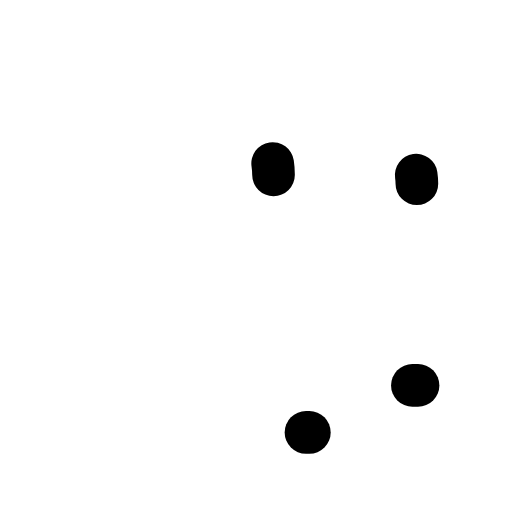
t = 0.00 s
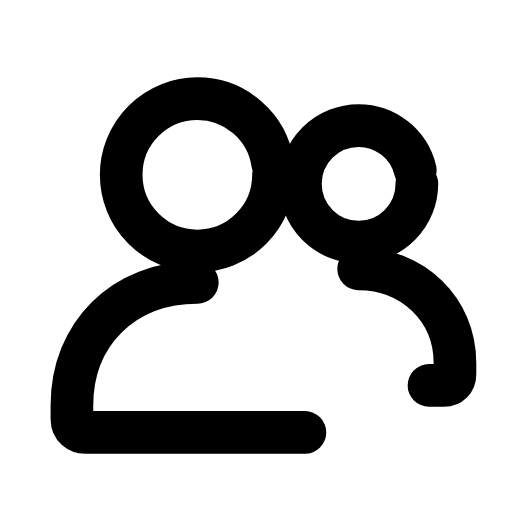
t = 0.33 s
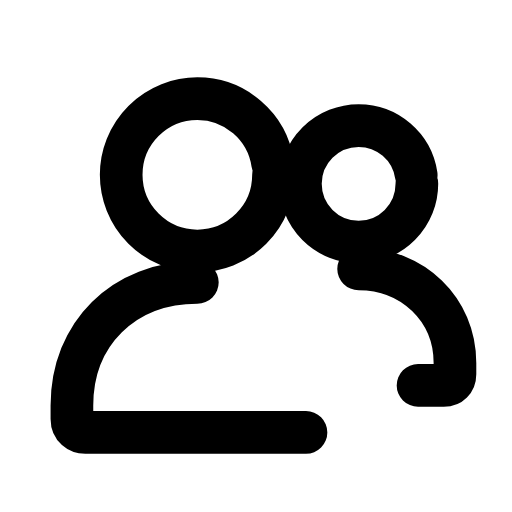
t = 0.64 s
t = 0.93 s: frame unchanged from t = 0.64 s, image omitted
t = 1.27 s: frame unchanged from t = 0.64 s, image omitted
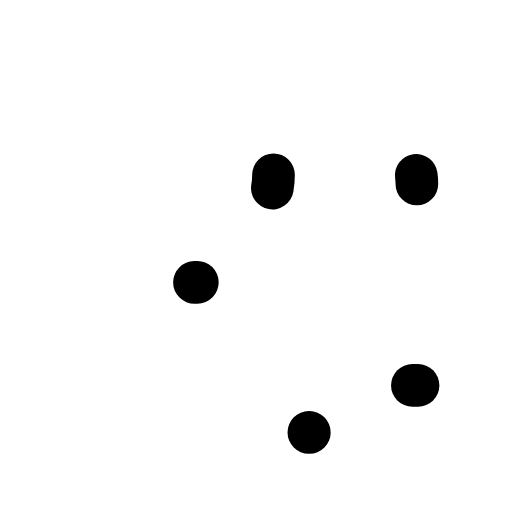
t = 1.59 s

The animated SVG that drew these frames (rendered in a browser with its animation timeline set to each time). Animation: 4 SMIL elements (animate=4); one cycle of 1.90 s, repeats indefinitely.

<svg xmlns="http://www.w3.org/2000/svg" width="24" height="24" viewBox="0 0 24 24" fill="none"><g transform="translate(-0.619 -0.625) scale(1.05)"><circle stroke="currentColor" stroke-width="1.905" stroke-linecap="round" stroke-linejoin="round" fill="none" cx="9.4" cy="8.4" r="3.4" pathLength="1" stroke-dasharray="1"><animate attributeName="stroke-dashoffset" values="1;1;0;0;0;0;1;1;1" keyTimes="0;0;0.189;0.45;0.6;0.774;0.9;0.9;1" dur="1.9s" repeatCount="indefinite" calcMode="spline" keySplines="0.16 1 0.3 1;0.16 1 0.3 1;0.16 1 0.3 1;0.16 1 0.3 1;0.16 1 0.3 1;0.16 1 0.3 1;0.16 1 0.3 1;0.16 1 0.3 1"/></circle><path stroke="currentColor" stroke-width="1.905" stroke-linecap="round" stroke-linejoin="round" fill="none" d="M9.4 13.2C6.1 13.2 3.8 15.5 3.8 18.7L3.8 19.3C3.8 19.7 4.1 19.9 4.4 19.9L14.4 19.9" pathLength="1" stroke-dasharray="1"><animate attributeName="stroke-dashoffset" values="1;1;0;0;0;0;1;1;1" keyTimes="0;0.0315;0.2205;0.45;0.6;0.753;0.879;0.9;1" dur="1.9s" repeatCount="indefinite" calcMode="spline" keySplines="0.16 1 0.3 1;0.16 1 0.3 1;0.16 1 0.3 1;0.16 1 0.3 1;0.16 1 0.3 1;0.16 1 0.3 1;0.16 1 0.3 1;0.16 1 0.3 1"/></path><circle stroke="currentColor" stroke-width="1.905" stroke-linecap="round" stroke-linejoin="round" fill="none" cx="16.6" cy="8.8" r="2.6" pathLength="1" stroke-dasharray="1"><animate attributeName="stroke-dashoffset" values="1;1;0;0;0;0;1;1;1" keyTimes="0;0.063;0.252;0.45;0.6;0.732;0.858;0.9;1" dur="1.9s" repeatCount="indefinite" calcMode="spline" keySplines="0.16 1 0.3 1;0.16 1 0.3 1;0.16 1 0.3 1;0.16 1 0.3 1;0.16 1 0.3 1;0.16 1 0.3 1;0.16 1 0.3 1;0.16 1 0.3 1"/></circle><path stroke="currentColor" stroke-width="1.905" stroke-linecap="round" stroke-linejoin="round" fill="none" d="M16.6 12.6C19 12.6 20.9 14.4 20.9 16.8L20.9 17.3C20.9 17.6 20.7 17.8 20.4 17.8L19 17.8" pathLength="1" stroke-dasharray="1"><animate attributeName="stroke-dashoffset" values="1;1;0;0;0;0;1;1;1" keyTimes="0;0.0945;0.2835;0.45;0.6;0.711;0.837;0.9;1" dur="1.9s" repeatCount="indefinite" calcMode="spline" keySplines="0.16 1 0.3 1;0.16 1 0.3 1;0.16 1 0.3 1;0.16 1 0.3 1;0.16 1 0.3 1;0.16 1 0.3 1;0.16 1 0.3 1;0.16 1 0.3 1"/></path></g></svg>
